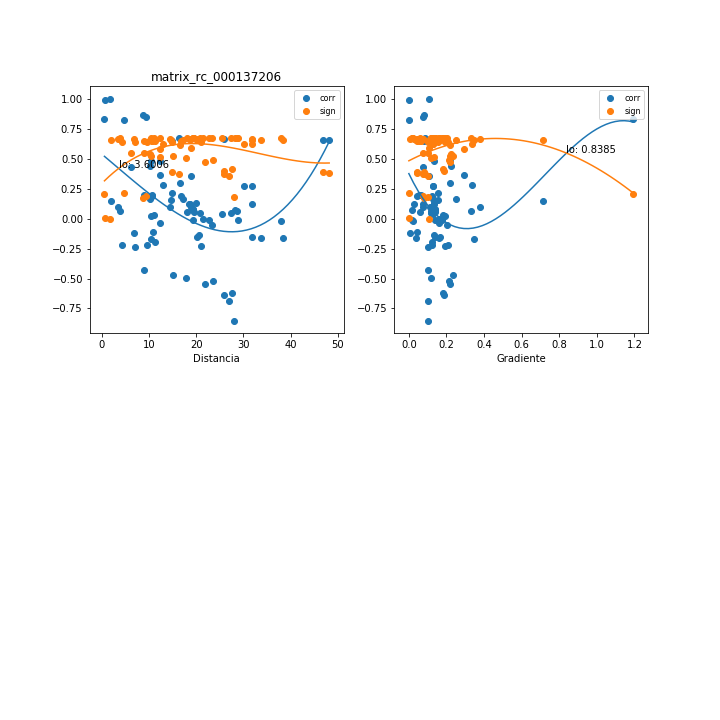

The file beside this chart, header and first rows:
, mx_co, mx_di, mx_gr, mx_si
0, 0.9991, 1.84, 0.1068, 0.001242
1, 0.1939, 10.66, 0.06284, 0.6491
2, -0.1931, 11.22, 0.1222, 0.6493
3, 0.6708, 16.3, 0.08558, 0.371
4, 0.07051, 19.42, 0.1378, 0.6711
5, 0.1351, 19.99, 0.1338, 0.6622
6, -0.5235, 23.54, 0.2112, 0.4896
7, -0.6191, 27.67, 0.1797, 0.4159
8, 0.2715, 31.86, 0.1281, 0.6248
9, -0.1577, 33.73, 0.1611, 0.6577
10, 0.6558, 48.15, 0.04533, 0.3844
11, 0.06743, 28.7, 0.1173, 0.6714
12, 0.2014, 8.954, 0.05285, 0.6471
13, -0.2185, 9.504, 0.1237, 0.6423
14, 0.6515, 14.93, 0.08031, 0.3882
15, 0.0539, 18.13, 0.1367, 0.6725
16, 0.1192, 18.69, 0.1326, 0.6649
17, -0.5499, 21.79, 0.2192, 0.4705
18, -0.6355, 25.87, 0.1846, 0.4021
19, 0.271, 30.05, 0.1292, 0.625
20, -0.1539, 31.92, 0.1641, 0.6585
21, 0.6541, 46.76, 0.04248, 0.3859
22, 0.04703, 27.36, 0.1158, 0.673
23, 0.8338, 0.5873, 1.195, 0.2056
24, -0.2364, 7.157, 0.1014, 0.6368
25, 0.02378, 10.51, 0.1907, 0.6741
26, 0.03423, 10.97, 0.1827, 0.6737
27, 0.2818, 12.91, 0.3334, 0.6209
28, 0.1614, 17.17, 0.2506, 0.6569
29, -0.002999, 21.43, 0.1592, 0.6745
30, -0.05466, 23.32, 0.2043, 0.6725
31, -0.1638, 38.3, 0.0395, 0.6564
32, 0.07937, 19.23, 0.1402, 0.6702
33, -0.1159, 6.935, 0.003405, 0.6654
34, 0.1602, 10.27, 0.1269, 0.6572
35, 0.188, 10.71, 0.1216, 0.6506
36, 0.3646, 12.33, 0.292, 0.5848
37, 0.2959, 16.58, 0.2171, 0.6154
38, 0.04609, 20.84, 0.13, 0.673
39, -0.01164, 22.73, 0.1787, 0.6744
40, -0.01849, 37.87, 0.02142, 0.6743
41, 0.3572, 18.86, 0.1057, 0.5884
42, 0.09666, 3.363, 0.3804, 0.6682
43, 0.06085, 3.859, 0.3315, 0.672
44, -0.1735, 10.4, 0.344, 0.6542
45, -0.4675, 15.1, 0.2368, 0.5271
46, -0.01244, 19.27, 0.1394, 0.6744
47, -0.2266, 21.11, 0.1913, 0.6398
48, 0.1242, 31.85, 0.02472, 0.6641
49, -0.03403, 12.44, 0.1584, 0.6737
50, 0.9938, 0.604, 0.0, 0.008359
51, 0.4783, 10.49, 0.219, 0.5202
52, 0.2159, 14.95, 0.1537, 0.643
53, 0.09393, 18.82, 0.07471, 0.6685
54, -0.1378, 20.57, 0.1341, 0.6617
55, -0.01456, 28.8, 0.01708, 0.6743
56, 0.8456, 9.302, 0.07425, 0.1922
57, 0.4424, 10.23, 0.2245, 0.5425
58, 0.1583, 14.62, 0.1571, 0.6576
59, 0.1227, 18.44, 0.07626, 0.6643
... 18 more rows
